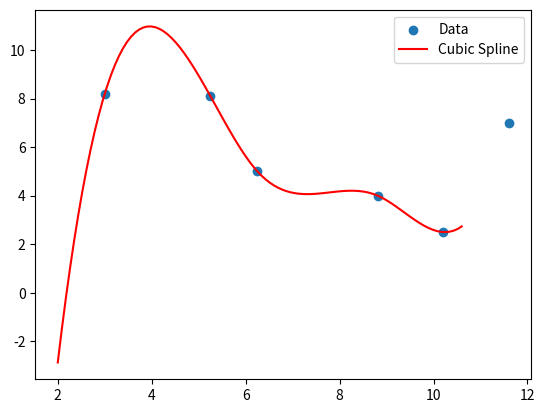

The script that saved this image:
import numpy as np
from scipy.interpolate import CubicSpline
import matplotlib.pyplot as plt


x_data = np.array([3.00, 5.25, 6.25, 8.81, 10.20, 11.60])
y_data = np.array([8.2, 8.1, 5.0, 4.0, 2.5, 7.0])


cs = CubicSpline(x_data, y_data)


x_new = np.linspace(2, 10.6, 100)
y_new = cs(x_new)


plt.scatter(x_data, y_data, label='Data')
plt.plot(x_new, y_new, label='Cubic Spline', color='red')
plt.legend()
plt.show()